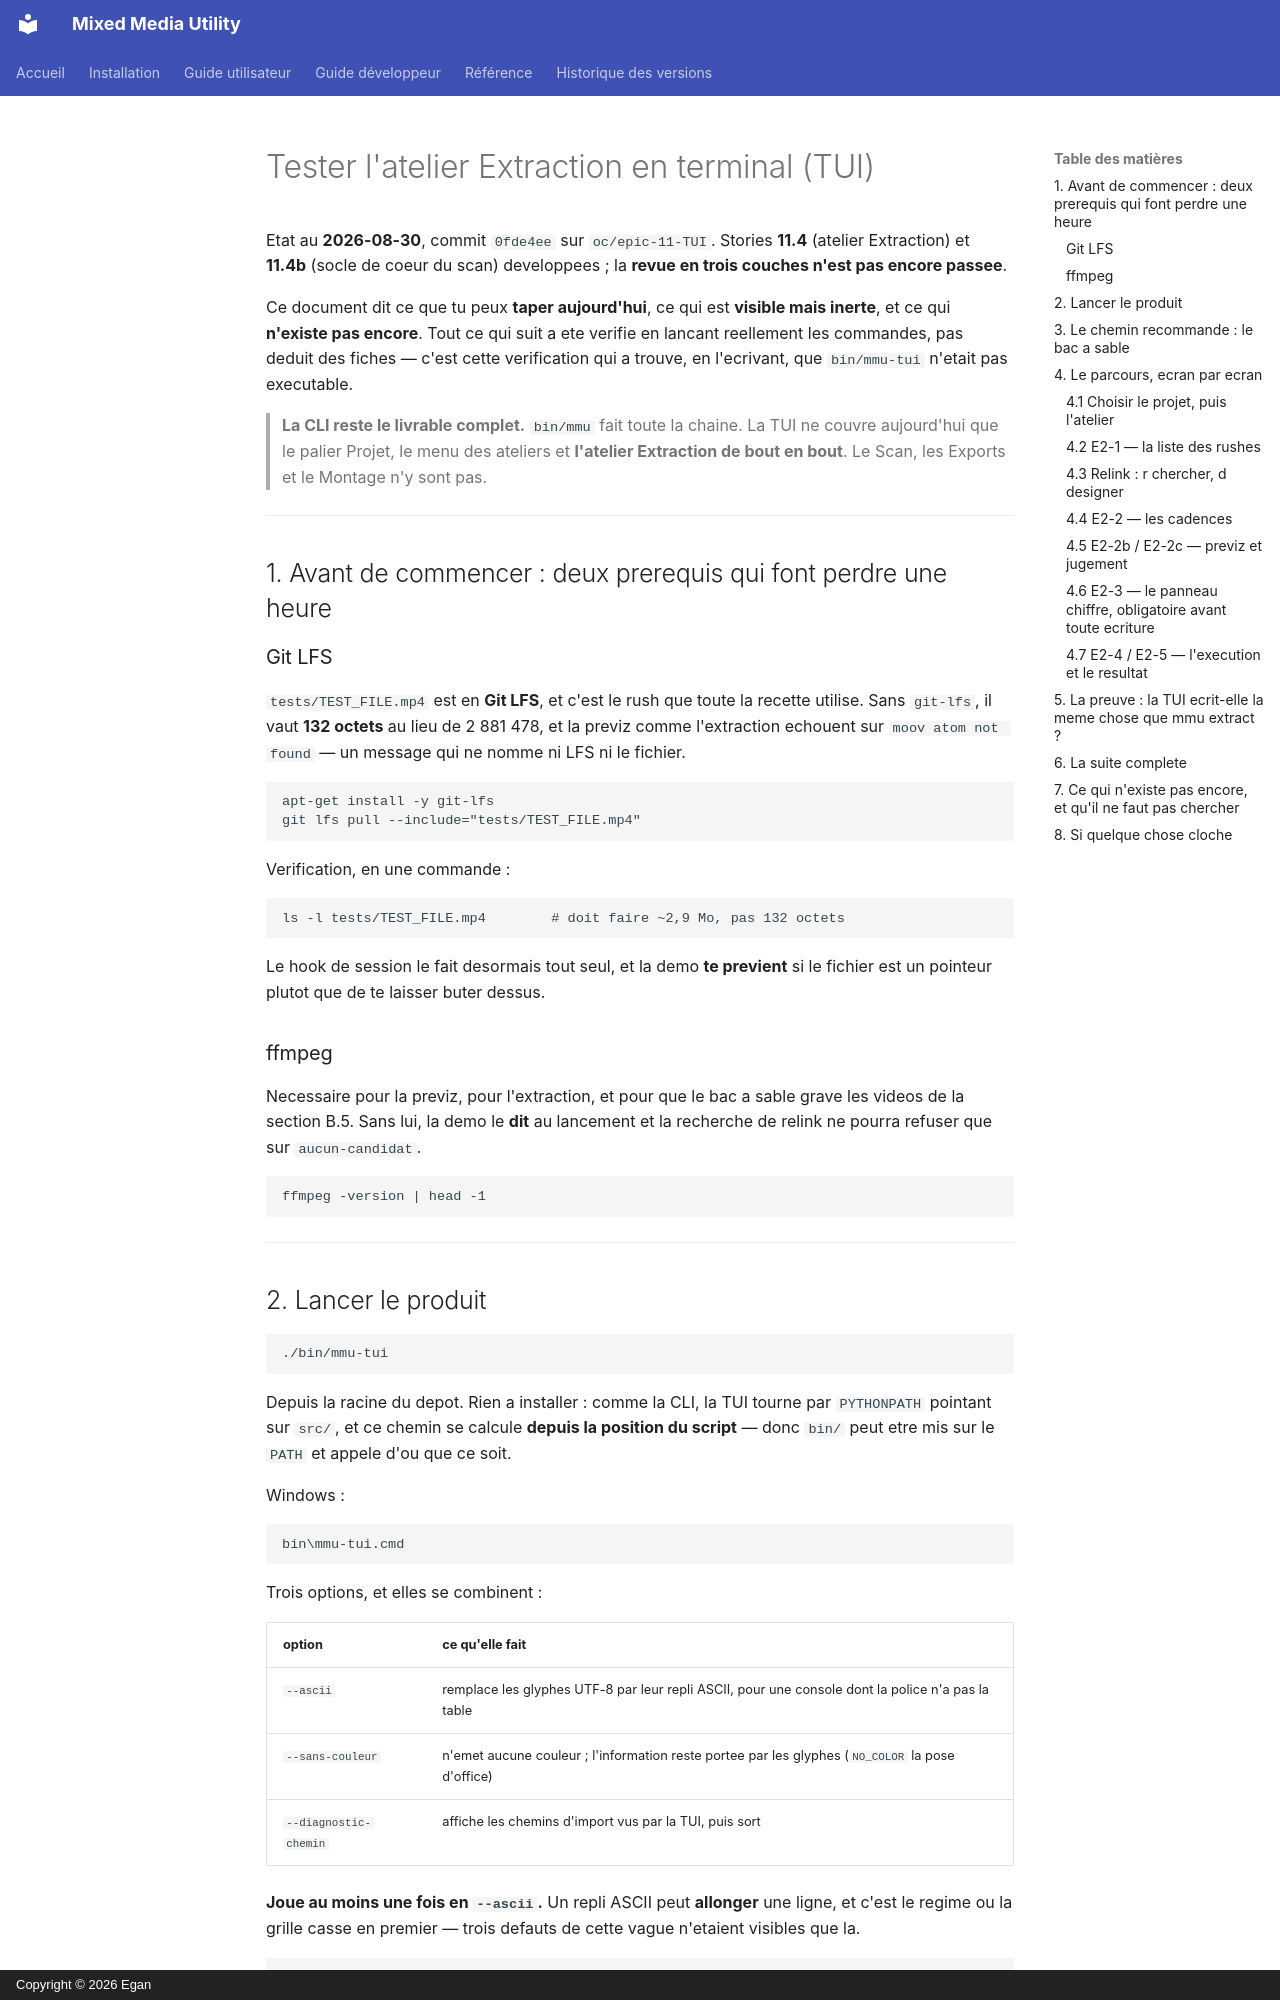

repository: GanTiz/mixed_media_utility · page: test-atelier-extraction-tui/index.html · generator: mkdocs · copyright: Copyright © 2026 Egan

# Tester l'atelier Extraction en terminal (TUI)

Etat au **2026-08-30**, commit `0fde4ee` sur `oc/epic-11-TUI`. Stories **11.4**
(atelier Extraction) et **11.4b** (socle de coeur du scan) developpees ; la
**revue en trois couches n'est pas encore passee**.

Ce document dit ce que tu peux **taper aujourd'hui**, ce qui est **visible mais
inerte**, et ce qui **n'existe pas encore**. Tout ce qui suit a ete verifie en
lancant reellement les commandes, pas deduit des fiches — c'est cette
verification qui a trouve, en l'ecrivant, que `bin/mmu-tui` n'etait pas
executable.

> **La CLI reste le livrable complet.** `bin/mmu` fait toute la chaine. La TUI
> ne couvre aujourd'hui que le palier Projet, le menu des ateliers et
> **l'atelier Extraction de bout en bout**. Le Scan, les Exports et le Montage
> n'y sont pas.

---

## 1. Avant de commencer : deux prerequis qui font perdre une heure

### Git LFS

`tests/TEST_FILE.mp4` est en **Git LFS**, et c'est le rush que toute la recette
utilise. Sans `git-lfs`, il vaut **132 octets** au lieu de 2 881 478, et la
previz comme l'extraction echouent sur `moov atom not found` — un message qui
ne nomme ni LFS ni le fichier.

```
apt-get install -y git-lfs
git lfs pull --include="tests/TEST_FILE.mp4"
```

Verification, en une commande :

```
ls -l tests/TEST_FILE.mp4        # doit faire ~2,9 Mo, pas 132 octets
```

Le hook de session le fait desormais tout seul, et la demo **te previent** si
le fichier est un pointeur plutot que de te laisser buter dessus.

### ffmpeg

Necessaire pour la previz, pour l'extraction, et pour que le bac a sable grave
les videos de la section B.5. Sans lui, la demo le **dit** au lancement et la
recherche de relink ne pourra refuser que sur `aucun-candidat`.

```
ffmpeg -version | head -1
```

---

## 2. Lancer le produit

```
./bin/mmu-tui
```

Depuis la racine du depot. Rien a installer : comme la CLI, la TUI tourne par
`PYTHONPATH` pointant sur `src/`, et ce chemin se calcule **depuis la position
du script** — donc `bin/` peut etre mis sur le `PATH` et appele d'ou que ce
soit.

Windows :

```
bin\mmu-tui.cmd
```

Trois options, et elles se combinent :

| option | ce qu'elle fait |
| --- | --- |
| `--ascii` | remplace les glyphes UTF-8 par leur repli ASCII, pour une console dont la police n'a pas la table |
| `--sans-couleur` | n'emet aucune couleur ; l'information reste portee par les glyphes (`NO_COLOR` la pose d'office) |
| `--diagnostic-chemin` | affiche les chemins d'import vus par la TUI, puis sort |

**Joue au moins une fois en `--ascii`.** Un repli ASCII peut **allonger** une
ligne, et c'est le regime ou la grille casse en premier — trois defauts de
cette vague n'etaient visibles que la.

```
./bin/mmu-tui --diagnostic-chemin     # la mesure du lancement, avant tout dessin
```

---
